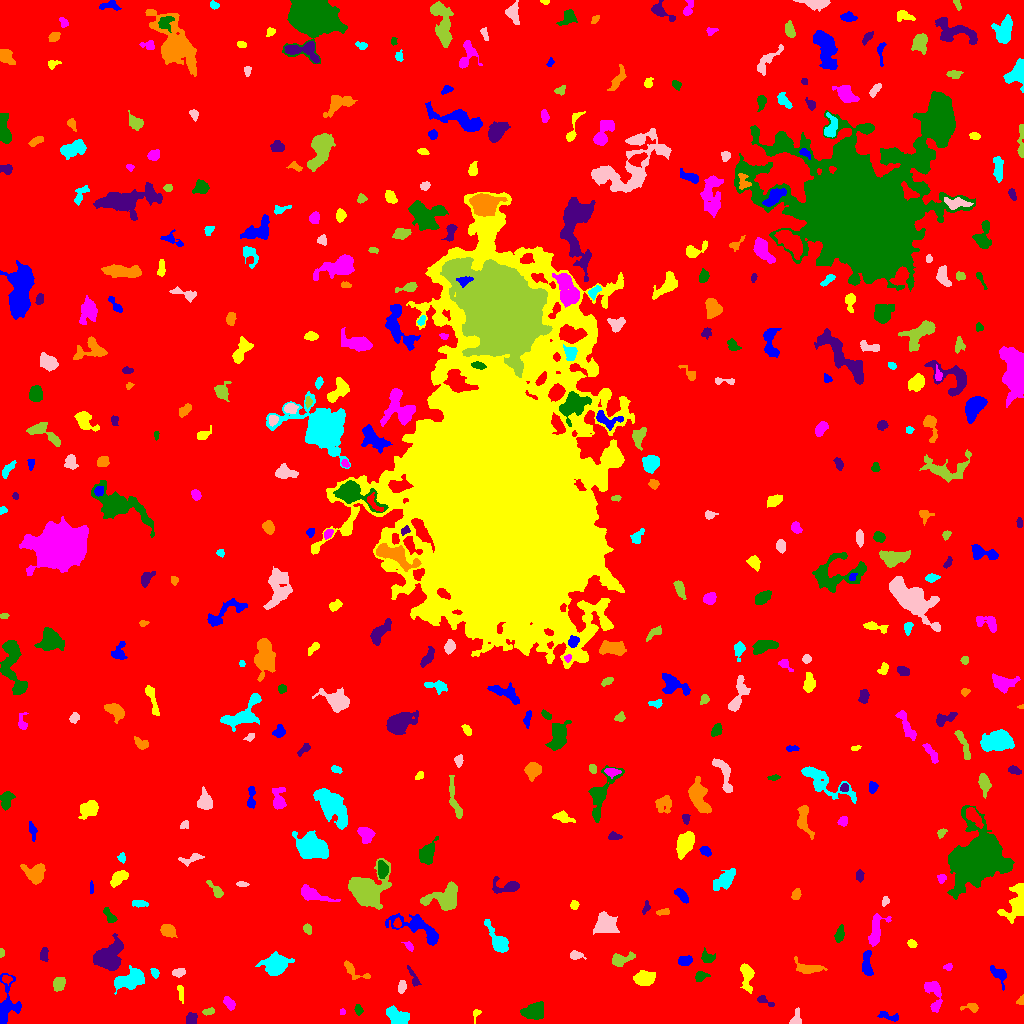

Source data for this figure (header and first rows):
ID, X, Y, A, B, theta, total_flux, mu_max, mu_median, mu_mean, R_fwhm, R_e, R10, R90, x_start, x_end, y_start, y_end, area, greylevel
0, 511, 509.8, 301.3, 299.3, -0.799, 2266601, 15.0, 2.0, 2.64, 79.53, 244.5, 94.47, 396.7, 0, 1023, 0, 1023, 858484, 2.64
1, 889, 7.165, 6.312, 1.923, -0.272, 248.0, 4.0, 2.0, 1.938, 5.171, 3.656, 1.382, 5.67, 877, 898, 2, 12, 128, 7.938
2, 477, 11.13, 1.928, 1.15, 0.1353, 104.0, 5.0, 1.0, 1.6, 2.394, 1.871, 0.7979, 3.038, 473, 481, 0, 14, 65, 8.6
3, 342.2, 11.5, 1.301, 1.219, 0.0, 68.0, 5.0, 1.0, 1.889, 1.954, 1.493, 0.5642, 2.706, 340, 345, 9, 15, 36, 8.889
4, 358.3, 13.67, 2.443, 1.504, -1.312, 105.0, 4.0, 1.0, 1.382, 3.09, 2.394, 0.7979, 3.909, 354, 363, 8, 19, 76, 8.382
5, 191.2, 4.337, 2.974, 2.401, 1.206, 347.0, 7.0, 3.0, 2.844, 3.7, 3.241, 1.262, 5.109, 186, 197, 0, 11, 122, 9.844
6, 971.3, 16.2, 4.385, 2.28, -0.05015, 210.0, 4.0, 2.0, 1.944, 4.754, 3.385, 1.262, 5.202, 960, 978, 11, 20, 108, 7.944
7, 396.2, 6.979, 5.613, 3.185, -0.5886, 1598, 12.0, 5.0, 5.239, 6.864, 5.232, 2.111, 7.959, 386, 409, 0, 18, 305, 12.24
8, 795.6, 4.477, 4.184, 1.934, 1.218, 325.0, 7.0, 2.0, 2.642, 3.432, 3.038, 1.128, 4.951, 789, 801, 0, 16, 123, 9.642
9, 208.5, 12.02, 3.07, 1.505, 0.1475, 131.0, 3.0, 2.0, 1.701, 3.827, 2.764, 1.128, 4.184, 202, 214, 8, 16, 77, 8.701
10, 498.7, 21.1, 8.968, 2.349, -0.02708, 771.0, 7.0, 3.0, 3.489, 5.863, 4.687, 1.954, 7.269, 483, 511, 16, 26, 221, 9.489
11, 5.596, 17.17, 11.91, 4.537, 1.443, 1659, 10.0, 3.0, 3.703, 6.676, 5.863, 2.326, 10.09, 0, 21, 0, 50, 448, 9.703
12, 180.8, 31.2, 4.56, 1.499, -1.439, 221.0, 4.0, 2.0, 2.402, 4.72, 3.038, 1.262, 4.687, 177, 183, 20, 38, 92, 8.402
13, 228.9, 20.35, 3.656, 2.103, -0.9195, 435.0, 7.0, 4.0, 3.537, 4.618, 3.613, 1.493, 5.441, 223, 235, 13, 27, 123, 9.537
14, 533.8, 12.52, 5.93, 3.827, 0.1936, 1171, 8.0, 4.0, 3.57, 7.421, 6.05, 2.394, 8.992, 520, 543, 4, 22, 328, 9.57
15, 763.8, 22.69, 4.922, 1.621, -0.4385, 123.0, 4.0, 1.0, 1.23, 3.241, 2.706, 0.9772, 4.478, 757, 774, 17, 28, 100, 8.23
16, 1021, 22.55, 2.354, 1.681, 1.162, 88.0, 3.0, 1.0, 1.517, 2.932, 2.257, 0.7979, 3.656, 1016, 1023, 19, 29, 58, 8.517
17, 129.3, 43.25, 7.829, 3.952, 0.3304, 2147, 13.0, 4.0, 4.657, 6.024, 6.507, 2.394, 10.33, 114, 144, 29, 58, 461, 10.66
18, 401.9, 36.93, 2.894, 1.802, 1.336, 298.0, 7.0, 3.0, 3.01, 3.478, 2.877, 1.128, 4.583, 398, 406, 30, 43, 99, 10.01
19, 58.77, 39.42, 3.411, 2.538, 1.211, 925.0, 13.0, 5.5, 5.854, 4.514, 3.785, 1.493, 5.971, 53, 65, 32, 46, 158, 11.85
20, 6.497, 44.34, 2.475, 1.797, -0.121, 145.0, 4.0, 2.0, 1.959, 3.827, 2.646, 0.9772, 4.184, 2, 12, 38, 48, 74, 10.96
21, 999.3, 49.29, 5.083, 2.532, -0.6964, 256.0, 5.0, 1.0, 1.376, 3.141, 3.432, 1.262, 5.997, 990, 1006, 33, 58, 186, 8.376
22, 643.4, 45.56, 4.513, 3.129, 0.09288, 1883, 20.0, 5.0, 6.749, 4.787, 4.549, 1.693, 7.736, 633, 655, 38, 53, 279, 12.75
23, 933.5, 29.34, 9.347, 3.853, -1.322, 1192, 8.0, 4.0, 3.87, 7.247, 5.836, 2.257, 8.867, 924, 942, 11, 42, 308, 8.87
24, 700.3, 47.44, 2.654, 2.184, 0.6268, 582.0, 14.0, 4.0, 5.196, 3.568, 2.877, 1.128, 4.72, 695, 710, 42, 52, 112, 11.2
25, 413.8, 45.29, 5.941, 1.646, -1.124, 239.0, 6.0, 2.0, 2.096, 3.192, 3.141, 1.128, 5.293, 407, 421, 37, 58, 114, 8.096
26, 808.4, 54.62, 5.777, 2.174, -0.059, 694.0, 9.0, 2.0, 2.833, 4.514, 4.068, 1.596, 6.604, 794, 827, 50, 67, 245, 9.833
27, 154.7, 50.68, 2.364, 1.874, -1.041, 211.0, 5.0, 3.0, 2.89, 3.613, 2.706, 1.128, 4.146, 150, 159, 45, 55, 73, 8.89
28, 178.3, 50.88, 2.907, 1.83, 0.2405, 250.0, 5.0, 2.0, 2.404, 3.7, 2.877, 1.128, 4.583, 172, 185, 46, 55, 104, 9.404
29, 619.3, 63.48, 5.065, 2.638, 0.247, 454.0, 8.0, 1.0, 2.131, 3.989, 3.656, 1.382, 6.457, 612, 635, 57, 72, 213, 9.131
30, 840, 51.0, 2.833, 1.111, -1.511, 104.0, 3.0, 1.0, 1.825, 2.985, 2.326, 0.9772, 3.568, 838, 842, 45, 57, 57, 8.825
31, 684.9, 62.95, 3.355, 2.172, 0.1818, 258.0, 5.0, 2.0, 1.955, 4.37, 3.613, 1.382, 5.14, 678, 692, 58, 68, 132, 8.955
32, 747.1, 48.42, 6.714, 2.8, -1.494, 1041, 11.0, 3.0, 3.914, 4.549, 4.549, 1.693, 7.777, 740, 754, 30, 60, 266, 9.914
33, 948, 56.54, 2.3, 1.714, 0.105, 213.0, 7.0, 4.0, 3.672, 3.09, 2.523, 0.9772, 3.827, 943, 952, 53, 60, 58, 8.672
34, 706.6, 66.34, 3.444, 2.84, -0.5646, 357.0, 7.0, 2.0, 2.664, 3.192, 3.478, 1.262, 5.614, 701, 715, 61, 76, 134, 8.664
35, 43.86, 68.45, 3.456, 2.035, 1.514, 539.0, 9.0, 5.0, 5.085, 4.334, 3.338, 1.262, 5.14, 40, 48, 62, 76, 106, 10.08
36, 353.6, 52.13, 7.939, 3.183, -0.6133, 484.0, 7.0, 3.0, 2.689, 4.107, 4.222, 1.493, 6.531, 344, 370, 44, 63, 180, 8.689
37, 275.2, 59.68, 5.855, 4.721, 0.1912, 2383, 12.0, 4.0, 4.944, 7.632, 6.257, 2.585, 10.22, 255, 294, 48, 72, 482, 10.94
38, 575.2, 68.15, 3.371, 2.045, -0.1618, 253.0, 6.0, 2.0, 2.387, 3.656, 3.038, 1.128, 4.853, 570, 586, 64, 73, 106, 9.387
39, 1.538, 70.49, 2.062, 1.232, -1.568, 93.0, 4.0, 2.0, 2.163, 3.09, 2.111, 0.7979, 3.038, 0, 4, 66, 75, 43, 9.163
40, 318, 57.99, 5.352, 2.682, -1.409, 396.0, 5.0, 2.0, 2.02, 4.514, 4.184, 1.693, 6.652, 311, 325, 44, 68, 196, 9.02
41, 866.6, 58.72, 6.559, 2.396, 1.571, 905.0, 10.0, 4.0, 4.19, 5.109, 4.549, 1.784, 7.181, 862, 873, 48, 73, 216, 11.19
42, 911.9, 79.61, 1.958, 1.768, -0.4124, 170.0, 6.0, 2.0, 2.394, 3.192, 2.394, 0.7979, 3.742, 907, 917, 76, 84, 71, 9.394
43, 408.9, 76.87, 2.171, 1.345, -0.7746, 77.0, 3.0, 1.0, 1.085, 2.877, 2.185, 0.7979, 3.338, 401, 413, 72, 82, 71, 9.085
44, 840, 89.28, 3.718, 1.75, 1.371, 222.0, 4.0, 2.0, 1.669, 4.652, 3.192, 1.262, 5.171, 834, 844, 81, 99, 133, 8.669
45, 107.6, 65.79, 6.901, 5.5, 0.5685, 4720, 22.0, 5.0, 7.329, 7.485, 6.979, 2.706, 11.66, 93, 123, 53, 90, 644, 13.33
46, 167.7, 93.19, 3.711, 2.856, -0.5282, 743.0, 8.0, 4.0, 4.151, 5.863, 4.184, 1.693, 6.358, 160, 177, 86, 99, 179, 10.15
47, 498.7, 81.46, 8.385, 3.265, -1.007, 1270, 10.0, 3.0, 3.703, 5.836, 5.14, 2.034, 8.867, 484, 508, 71, 104, 343, 9.703
48, 604.9, 100.1, 5.068, 4.84, -0.5182, 1729, 11.0, 4.0, 4.29, 6.05, 5.863, 2.257, 9.591, 593, 619, 89, 112, 403, 10.29
49, 307.2, 94.74, 2.442, 1.982, -1.206, 218.0, 5.0, 3.0, 2.725, 3.613, 2.764, 1.128, 4.37, 303, 311, 89, 100, 80, 8.725
50, 397.4, 99.73, 1.974, 1.679, 1.39, 107.0, 4.0, 1.0, 1.574, 3.09, 2.257, 0.7979, 3.742, 393, 401, 96, 106, 68, 11.57
51, 419, 94.86, 14.8, 5.026, -0.4403, 1851, 8.0, 3.0, 3.164, 8.425, 7.225, 2.877, 11.55, 385, 438, 78, 110, 585, 9.164
52, 1018, 120.5, 8.664, 4.481, 1.335, 3231, 19.0, 5.0, 6.514, 6.604, 5.836, 2.326, 9.901, 997, 1023, 100, 140, 496, 12.51
53, 875.7, 91.9, 8.807, 3.391, 1.311, 1526, 11.0, 4.0, 4.754, 5.614, 5.642, 2.111, 8.903, 868, 891, 77, 110, 321, 9.754
54, 109.9, 106.7, 4.492, 2.002, -0.9747, 354.0, 6.0, 2.5, 2.81, 4.478, 3.478, 1.262, 5.528, 103, 117, 101, 116, 126, 9.81
55, 645.8, 115.4, 3.497, 1.591, 1.238, 208.0, 5.0, 3.0, 2.849, 3.613, 2.706, 1.128, 4.222, 642, 650, 109, 123, 73, 8.849
56, 662.7, 111.5, 3.39, 1.309, 0.1441, 108.0, 4.0, 1.0, 1.35, 3.385, 2.585, 0.7979, 3.989, 656, 669, 108, 115, 80, 8.35
57, 139.1, 120, 4.075, 1.657, -0.06135, 247.0, 5.0, 2.0, 2.352, 3.742, 3.338, 1.262, 5.046, 132, 148, 116, 123, 105, 8.352
58, 885.4, 122.5, 2.172, 1.689, 1.275, 104.0, 4.0, 2.0, 1.625, 3.241, 2.394, 0.9772, 3.785, 882, 889, 117, 127, 64, 8.625
59, 444.8, 125.7, 9.318, 6.047, 0.3268, 2218, 9.0, 4.0, 3.954, 8.349, 7.485, 2.932, 11.45, 420, 457, 113, 142, 561, 9.954
... 404 more rows
